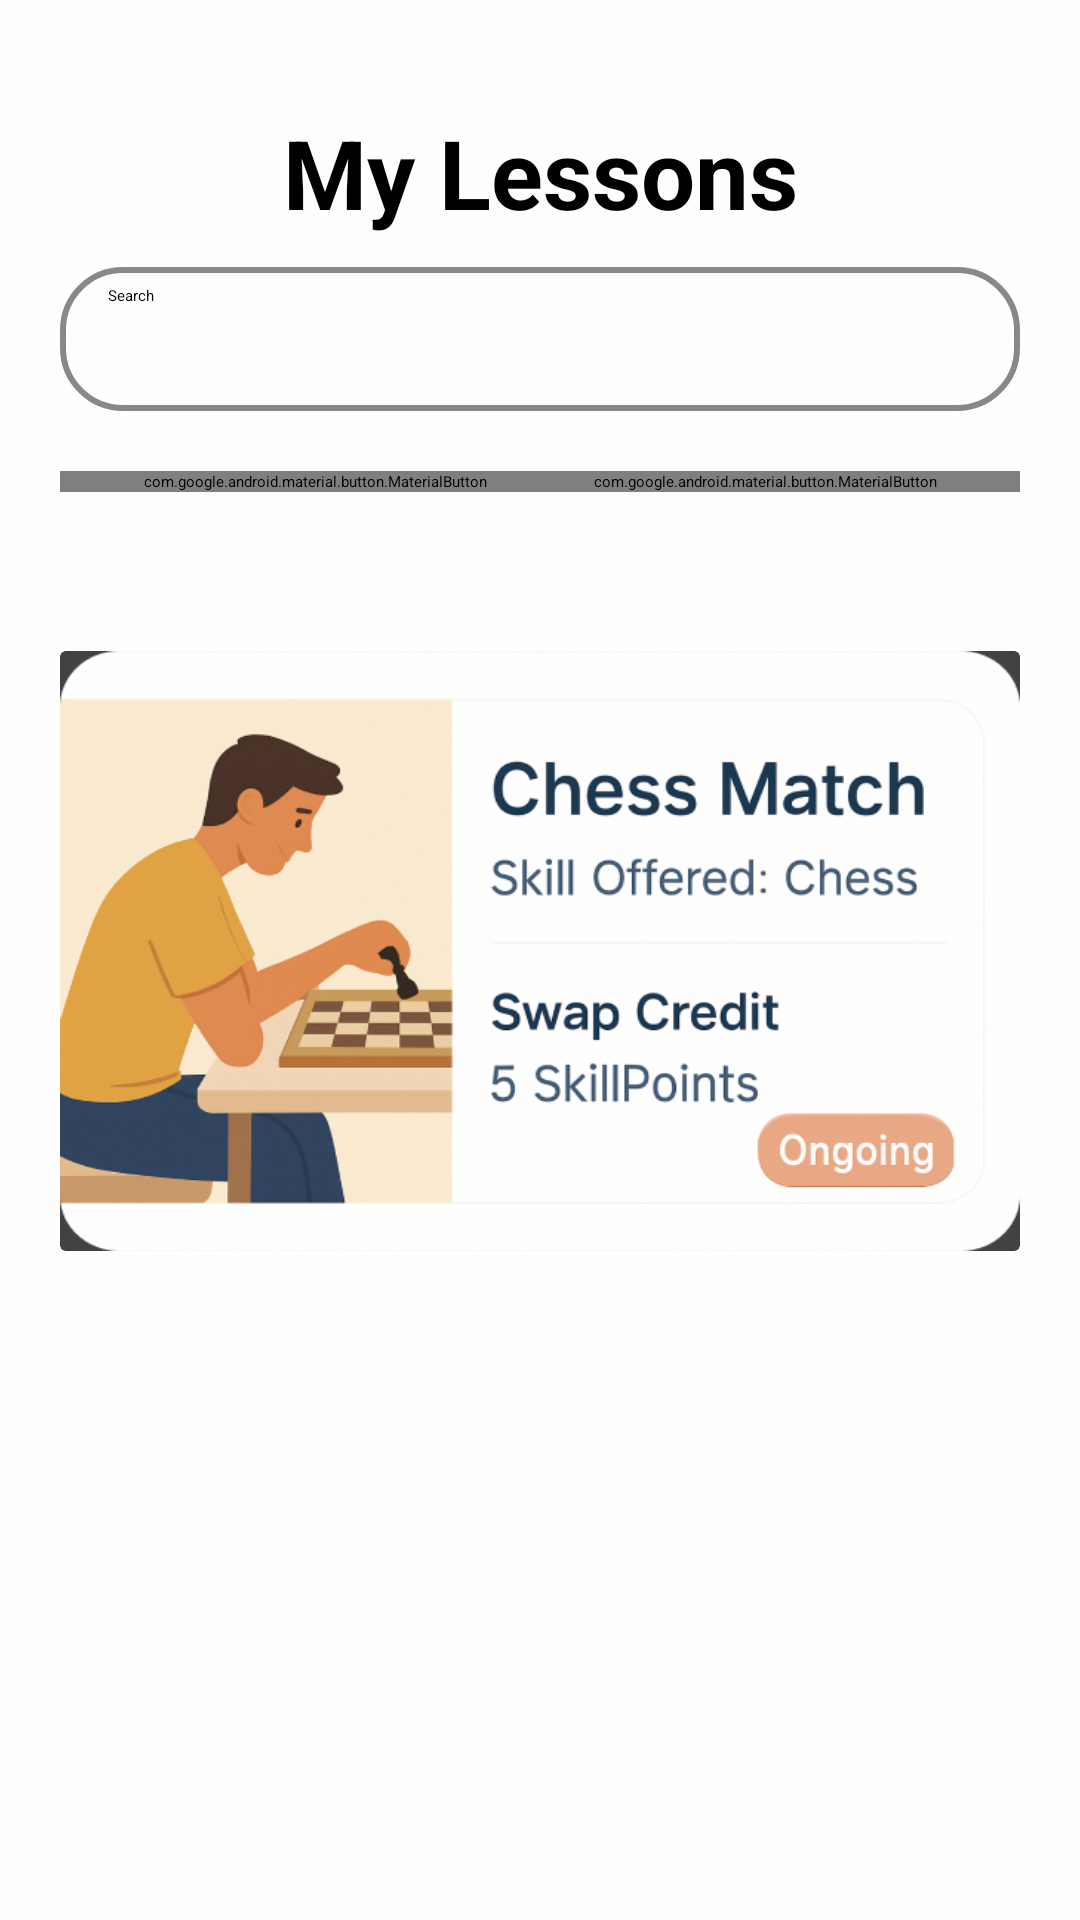

The Android layout XML behind this screen, and the referenced resources:
<!-- AndroidManifest.xml: application theme Theme.SkillSwap -->
<!-- res/layout/fragment_lesson.xml -->
<?xml version="1.0" encoding="utf-8"?>
<androidx.constraintlayout.widget.ConstraintLayout xmlns:android="http://schemas.android.com/apk/res/android"
    xmlns:app="http://schemas.android.com/apk/res-auto"
    xmlns:tools="http://schemas.android.com/tools"
    android:layout_width="match_parent"
    android:layout_height="match_parent"
    android:background="@color/bg_color_primary"
    android:padding="20dp">

    <TextView
        android:id="@+id/title"
        android:layout_width="wrap_content"
        android:layout_height="wrap_content"
        android:layout_marginTop="16dp"
        android:text="@string/my_lessons"
        android:textSize="32sp"
        android:textStyle="bold"
        app:layout_constraintEnd_toEndOf="parent"
        app:layout_constraintStart_toStartOf="parent"
        app:layout_constraintTop_toTopOf="parent" />

    <SearchView
        android:layout_width="0dp"
        android:layout_height="wrap_content"
        android:id="@+id/search_bar"
        app:layout_constraintStart_toStartOf="parent"
        app:layout_constraintEnd_toEndOf="parent"
        app:layout_constraintTop_toBottomOf="@id/title"
        android:iconifiedByDefault="false"
        android:queryHint="Search"
        android:background="@drawable/search_bar_bkg"
        android:layout_marginTop="10dp"/>

    <com.google.android.material.button.MaterialButton
        android:layout_width="170dp"
        android:layout_height="wrap_content"
        android:id="@+id/completed_section_btn"
        app:layout_constraintStart_toStartOf="parent"
        app:layout_constraintTop_toBottomOf="@id/search_bar"
        android:layout_marginTop="20dp"
        android:text="@string/completed"
        app:backgroundTint="@color/green_2"/>

    <com.google.android.material.button.MaterialButton
        android:layout_width="170dp"
        android:layout_height="wrap_content"
        android:id="@+id/ongoing_section_btn"
        app:layout_constraintEnd_toEndOf="parent"
        app:layout_constraintTop_toBottomOf="@id/search_bar"
        android:layout_marginTop="20dp"
        android:text="@string/ongoing"
        app:backgroundTint="@color/gray_2"/>

    <androidx.cardview.widget.CardView
        android:layout_width="0dp"
        android:layout_height="200dp"
        android:id="@+id/completed_card"
        app:layout_constraintStart_toStartOf="parent"
        app:layout_constraintTop_toBottomOf="@id/search_bar"
        android:layout_marginTop="80dp">
        <ImageView
            android:layout_width="match_parent"
            android:layout_height="match_parent"
            android:background="@drawable/completed"
            android:contentDescription="@string/lesson_card"/>
    </androidx.cardview.widget.CardView>

    <androidx.cardview.widget.CardView
        android:layout_width="0dp"
        android:layout_height="200dp"
        android:id="@+id/ongoing_card"
        app:layout_constraintStart_toStartOf="parent"
        app:layout_constraintTop_toBottomOf="@id/search_bar"
        android:layout_marginTop="80dp">
        <ImageView
            android:layout_width="match_parent"
            android:layout_height="match_parent"
            android:background="@drawable/ongoing"
            android:contentDescription="@string/lesson_card"/>
    </androidx.cardview.widget.CardView>


</androidx.constraintlayout.widget.ConstraintLayout>
<!-- resources referenced by this layout -->
<resources>
  <color name="bg_color_primary">#FFFEFF</color>
  <color name="gray_2">#8b8787</color>
  <color name="green_2">#27AE60</color>
  <!-- drawable completed: png bitmap (drawable, 545602 bytes) -->
  <!-- drawable ongoing: png bitmap (drawable, 292392 bytes) -->
  <!-- drawable search_bar_bkg (drawable) -->
  <?xml version="1.0" encoding="utf-8"?>
  <shape xmlns:android="http://schemas.android.com/apk/res/android">
      <stroke android:color="@color/gray_2" android:width="2dp"/>
      <corners android:radius="20dp"/>
  </shape>
  <string name="completed">Completed</string>
  <string name="lesson_card">lesson_card</string>
  <string name="my_lessons">My Lessons</string>
  <string name="ongoing">Ongoing</string>
  <style name="Theme.SkillSwap" parent="Base.Theme.SkillSwap">
          
          <item name="android:navigationBarColor">@android:color/transparent</item>
          <item name="android:statusBarColor">@android:color/transparent</item>
          <item name="android:windowLightStatusBar">?attr/isLightTheme</item>
      </style>
</resources>
